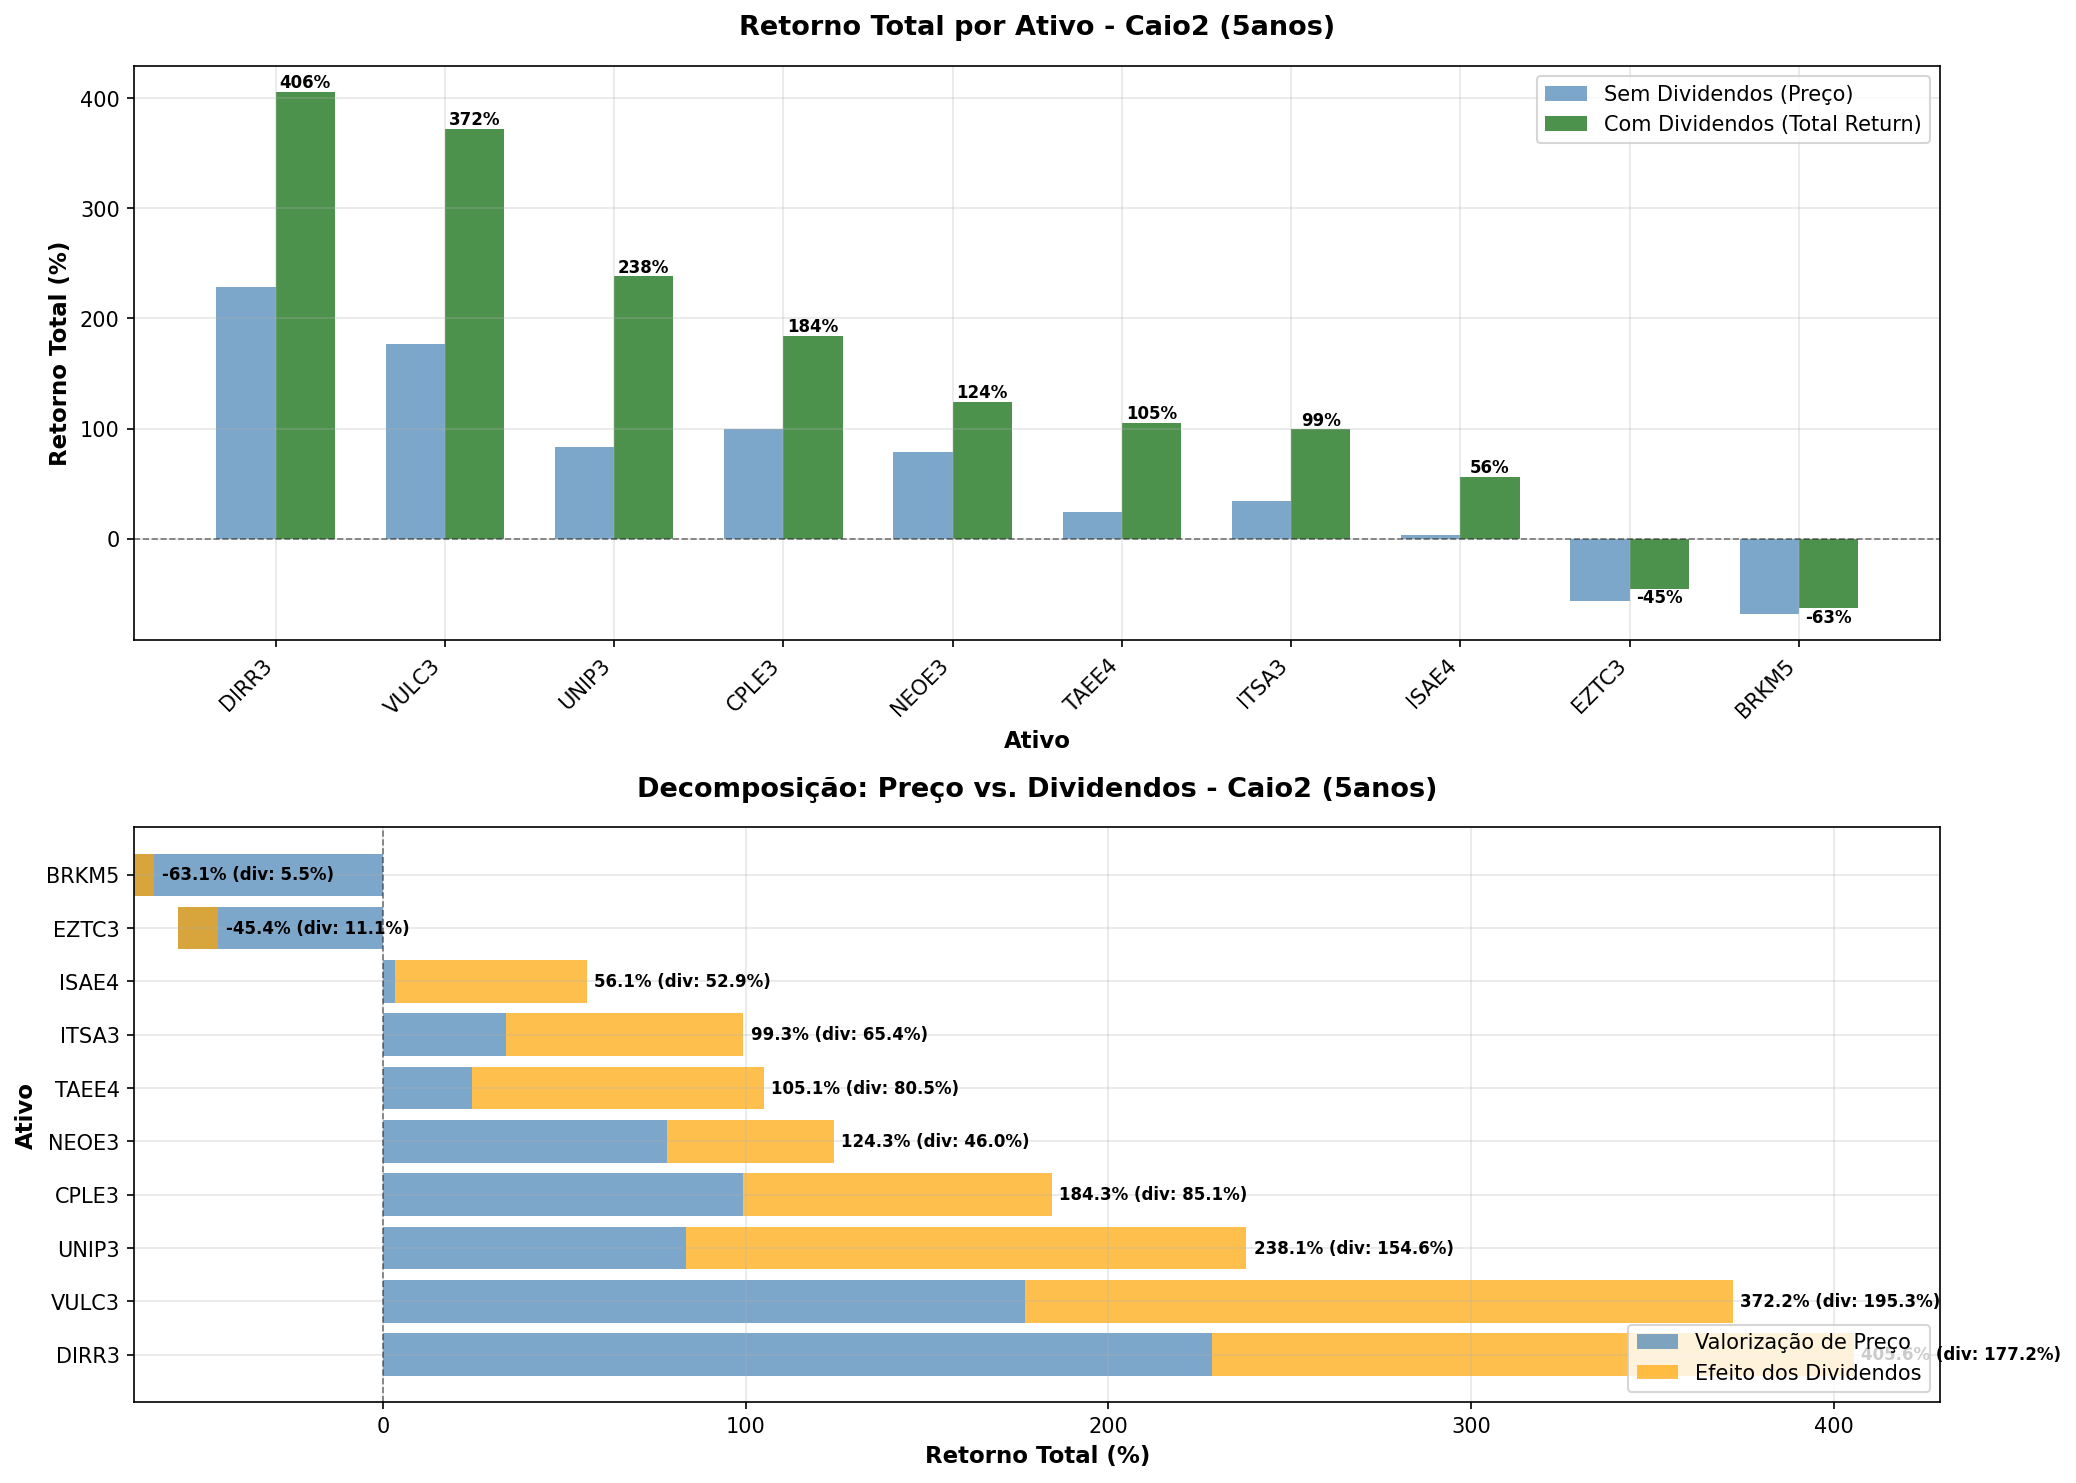

The table this chart was drawn from, first rows:
TICKER, preco_inicial, preco_final, retorno_total_sem_div_pct, retorno_total_com_div_pct, retorno_anual_sem_div_pct, retorno_anual_com_div_pct, efeito_dividendos_total_pct, efeito_dividendos_anual_pct, dividendos_totais_pagos, dividend_yield_periodo_pct, volatilidade_anual_pct, n_dias_negociacao, contrib_dividendos
DIRR3, 4.27, 14.01, 228.4, 405.6, 26.85, 38.28, 177.2, 11.43, 4.1, 96.13, 40.07, 1267, 43.68
VULC3, 7.14, 19.78, 176.9, 372.2, 22.59, 36.4, 195.3, 13.81, 9.84, 137.7, 35.52, 1267, 52.47
UNIP3, 31.65, 58.06, 83.43, 238.1, 12.9, 27.58, 154.6, 14.68, 41.07, 129.8, 30.52, 1267, 64.95
CPLE3, 6.49, 12.93, 99.17, 184.3, 14.77, 23.24, 85.14, 8.47, 2.53, 38.99, 26.87, 1267, 46.19
NEOE3, 18.12, 32.32, 78.37, 124.3, 12.27, 17.54, 45.97, 5.27, 4.14, 22.84, 25.09, 1267, 36.97
TAEE4, 10.93, 13.62, 24.61, 105.1, 4.5, 15.45, 80.47, 10.95, 6.4, 58.53, 17.26, 1267, 76.58
ITSA3, 8.81, 11.8, 33.9, 99.32, 6.01, 14.79, 65.42, 8.78, 3.76, 42.63, 21.13, 1267, 65.87
ISAE4, 26.91, 27.77, 3.2, 56.11, 0.63, 9.32, 52.92, 8.69, 10.27, 38.18, 20.28, 1265, 94.31
EZTC3, 31.37, 13.63, -56.55, -45.42, -15.36, -11.41, 11.13, 3.95, 3.18, 10.13, 43.89, 1267, 0.0
BRKM5, 23.98, 7.53, -68.6, -63.09, -20.68, -18.07, 5.51, 2.61, 9.24, 38.51, 49.9, 1267, 0.0
